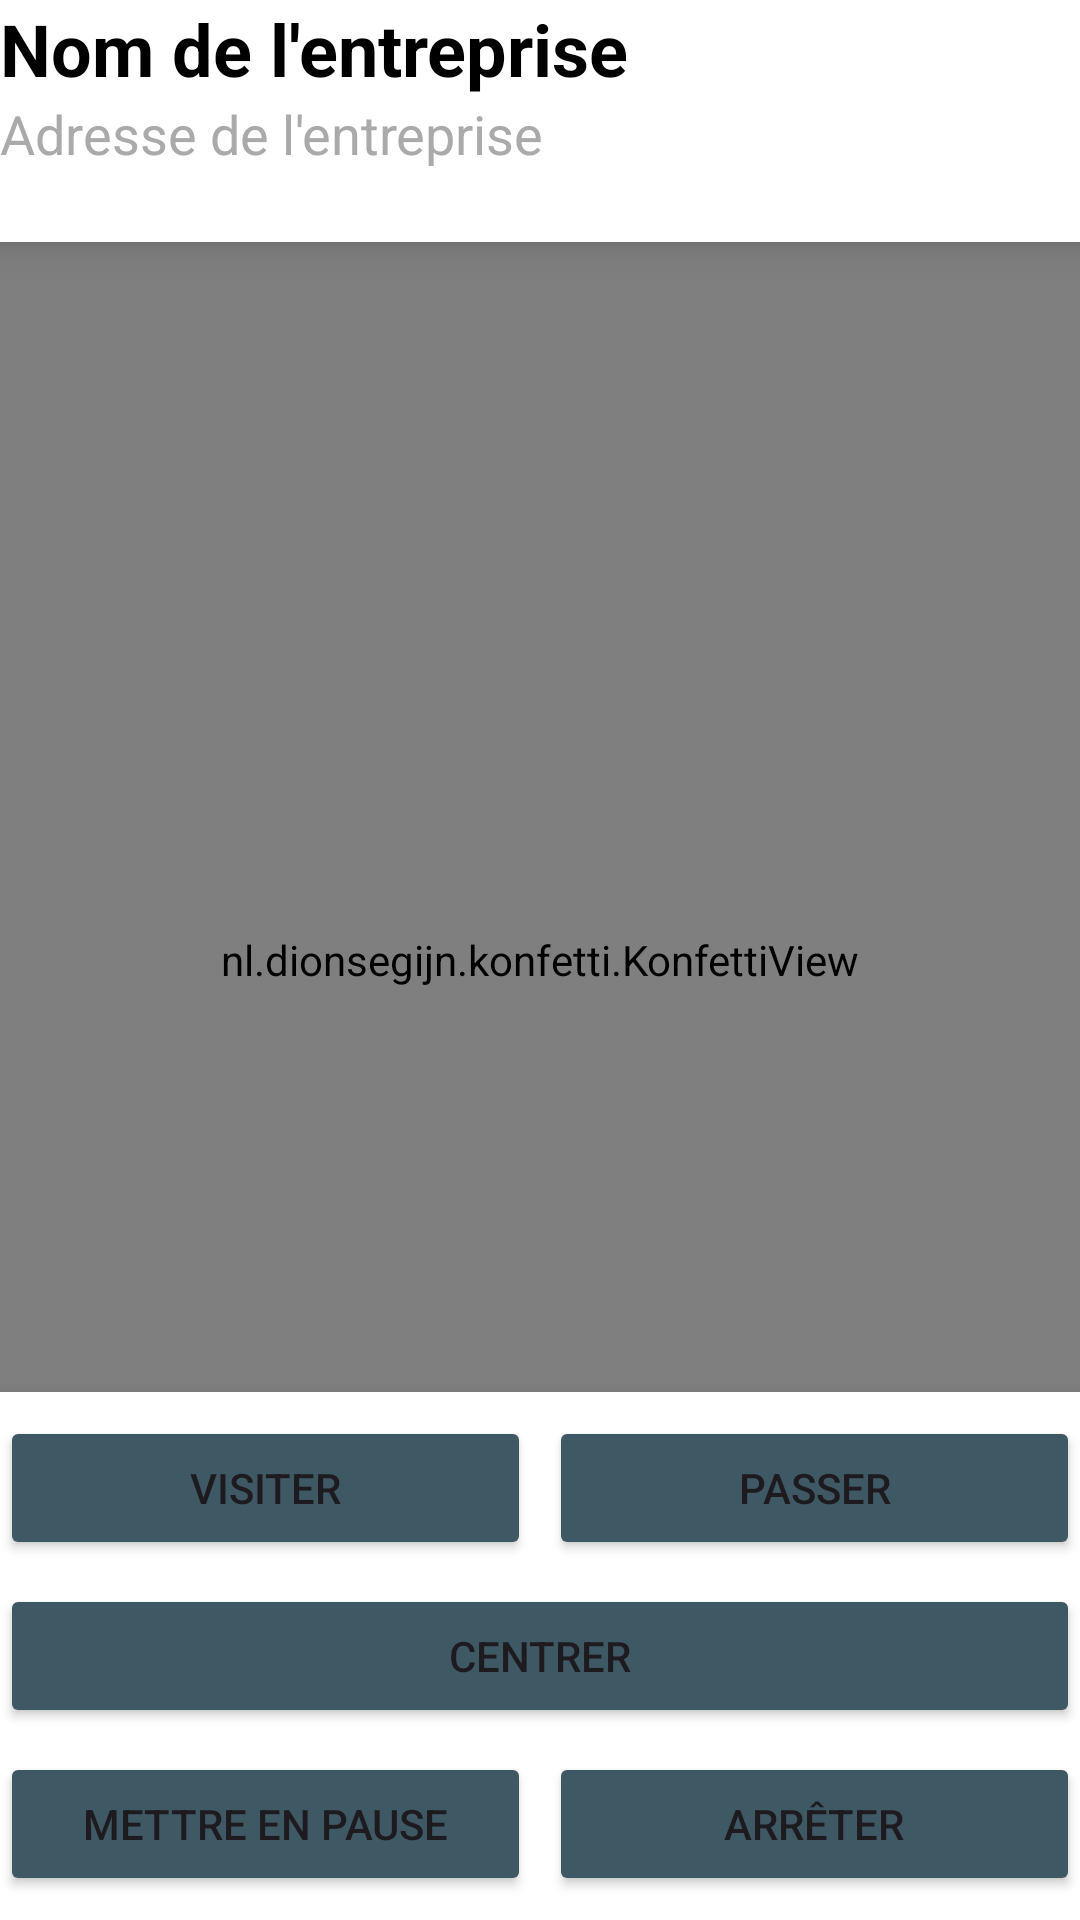

Produce the Android XML layout that renders to this screen, including the resource entries it uses.
<!-- AndroidManifest.xml: application theme Theme.TourneeCommercial -->
<!-- res/layout/map_fragment_2.xml -->
<?xml version="1.0" encoding="utf-8"?>
<FrameLayout
    xmlns:android="http://schemas.android.com/apk/res/android"
    xmlns:app="http://schemas.android.com/apk/res-auto"
    android:layout_width="match_parent"
    android:layout_height="match_parent">




    
    <org.osmdroid.views.MapView
        android:id="@+id/mapView"
        android:layout_width="match_parent"
        android:layout_height="match_parent"/>

    
    <LinearLayout
        android:id="@+id/topBar"
        android:layout_width="match_parent"
        android:layout_height="wrap_content"
        android:orientation="vertical"
        android:background="@android:color/white"
        android:elevation="@dimen/map_elevation"
        android:paddingBottom="24dp">

        <TextView
            android:id="@+id/client_company_name"
            style="@style/PrimaryInfoText"
            android:layout_width="wrap_content"
            android:layout_height="wrap_content"
            android:text="@string/nom_entreprise"/>

        <TextView
            android:id="@+id/client_company_adress"
            style="@style/SecondaryInfoText"
            android:layout_width="wrap_content"
            android:layout_height="wrap_content"
            android:text="@string/adresse_entreprise"/>
    </LinearLayout>

    
    <com.google.android.material.floatingactionbutton.FloatingActionButton
        android:id="@+id/btn_center"
        android:layout_width="wrap_content"
        android:layout_height="wrap_content"
        android:layout_margin="@dimen/medium_margin"
        android:layout_gravity="bottom|end"
        app:backgroundTint="@color/white"
        app:elevation="@dimen/map_elevation"
        android:contentDescription="@string/description_map" />

    
    <LinearLayout
        android:id="@+id/bottomBar"
        android:layout_width="match_parent"
        android:layout_height="wrap_content"
        android:background="@android:color/white"
        android:elevation="@dimen/map_elevation"
        android:paddingVertical="@dimen/space_vertical"
        android:layout_gravity="bottom"
        android:orientation="vertical"
        android:gravity="center">

        
        <LinearLayout
            android:layout_width="match_parent"
            android:layout_height="wrap_content"
            android:orientation="horizontal"
            android:weightSum="2"
            android:gravity="center">

            <Button
                android:id="@+id/btn_continue"
                android:layout_width="0dp"
                android:layout_height="wrap_content"
                android:layout_weight="1"
                android:layout_marginEnd="@dimen/space_half_horizontal"
                android:text="@string/visiter"
                android:backgroundTint="@color/neutral_blue"/>

            <Button
                android:id="@+id/btn_pass"
                android:layout_width="0dp"
                android:layout_height="wrap_content"
                android:layout_weight="1"
                android:layout_marginStart="@dimen/space_half_horizontal"
                android:text="@string/passer"
                android:backgroundTint="@color/neutral_blue"/>
        </LinearLayout>

        <Button
            android:id="@+id/btn_recenter"
            android:layout_width="match_parent"
            android:layout_height="0dp"
            android:layout_weight="1"
            android:layout_marginVertical="@dimen/space_vertical"
            android:text="@string/centrer"
            android:backgroundTint="@color/neutral_blue"/>


        
        <LinearLayout
            android:layout_width="match_parent"
            android:layout_height="wrap_content"
            android:orientation="horizontal"
            android:weightSum="2"
            android:gravity="center">

            <Button
                android:id="@+id/btn_pause"
                android:layout_width="0dp"
                android:layout_height="wrap_content"
                android:layout_weight="1"
                android:layout_marginEnd="@dimen/space_half_horizontal"
                android:text="@string/pause"
                android:backgroundTint="@color/neutral_blue"/>

            <Button
                android:id="@+id/btn_stop"
                android:layout_width="0dp"
                android:layout_height="wrap_content"
                android:layout_weight="1"
                android:layout_marginStart="@dimen/space_half_horizontal"
                android:text="@string/arreter"
                android:backgroundTint="@color/neutral_blue"/>
        </LinearLayout>
    </LinearLayout>


    <nl.dionsegijn.konfetti.KonfettiView
        android:id="@+id/viewKonfetti"
        android:layout_width="match_parent"
        android:layout_height="match_parent" />
</FrameLayout>
<!-- resources referenced by this layout -->
<resources>
  <color name="neutral_blue">#3E5864</color>
  <color name="white">#FFFFFFFF</color>
  <dimen name="map_elevation">8dp</dimen>
  <dimen name="medium_margin">16dp</dimen>
  <dimen name="space_half_horizontal">3dp</dimen>
  <dimen name="space_vertical">8dp</dimen>
  <string name="adresse_entreprise">Adresse de l\'entreprise</string>
  <string name="arreter">Arrêter</string>
  <string name="centrer">Centrer</string>
  <string name="description_map">Carte représentant la position actuelle et la position du prochain client à visiter.</string>
  <string name="nom_entreprise">Nom de l\'entreprise</string>
  <string name="passer">Passer</string>
  <string name="pause">Mettre en pause</string>
  <string name="visiter">Visiter</string>
  <style name="PrimaryInfoText">
          <item name="android:textSize">24sp</item>
          <item name="android:textStyle">bold</item>
          <item name="android:textColor">@android:color/black</item>
      </style>
  <style name="SecondaryInfoText">
          <item name="android:textSize">18sp</item>
          <item name="android:textColor">@android:color/darker_gray</item>
      </style>
  <style name="Theme.TourneeCommercial" parent="Base.Theme.TourneeCommercial" />
  <style name="Base.Theme.TourneeCommercial" parent="Theme.Material3.DayNight.NoActionBar">
          
          
      </style>
</resources>
